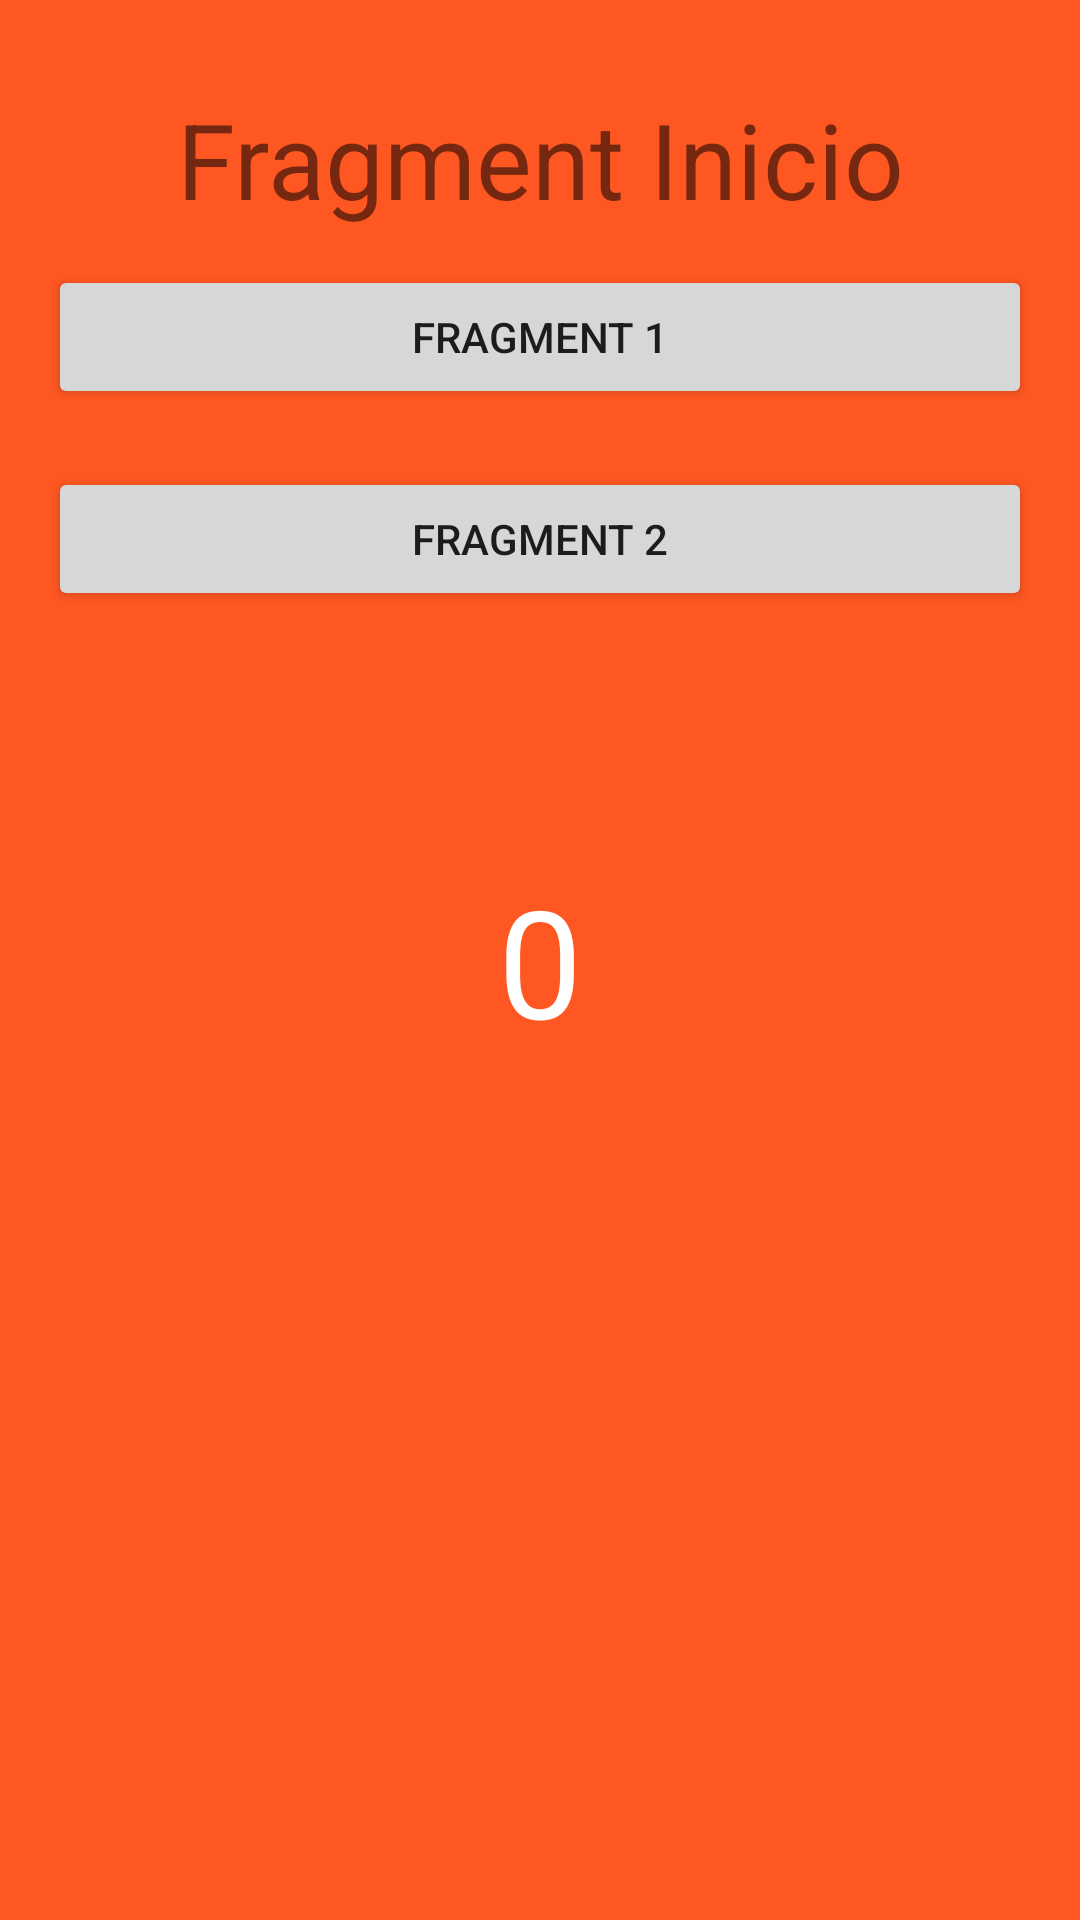

Android layout source for this screen:
<!-- AndroidManifest.xml: application theme Theme.MyNavigatacion -->
<!-- res/layout/fragment_init.xml -->
<?xml version="1.0" encoding="utf-8"?>
<androidx.constraintlayout.widget.ConstraintLayout xmlns:android="http://schemas.android.com/apk/res/android"
    xmlns:app="http://schemas.android.com/apk/res-auto"
    xmlns:tools="http://schemas.android.com/tools"
    android:layout_width="match_parent"
    android:layout_height="match_parent"
    android:layout_gravity="center"
    android:background="#FF5722"
    tools:context=".InitFragment">

    

    <TextView
        android:id="@+id/tvInit"
        android:layout_width="match_parent"
        android:layout_height="wrap_content"
        android:gravity="center"
        android:text="@string/Fragment_Inicio"
        android:textSize="35dp"
        app:layout_constraintBottom_toBottomOf="parent"
        app:layout_constraintEnd_toEndOf="parent"
        app:layout_constraintHorizontal_bias="0.0"
        app:layout_constraintStart_toStartOf="parent"
        app:layout_constraintTop_toTopOf="parent"
        app:layout_constraintVertical_bias="0.05" />

    <Button
        android:id="@+id/btnInit1"
        android:layout_width="0dp"
        android:layout_height="wrap_content"
        android:layout_marginStart="16dp"
        android:layout_marginEnd="16dp"
        android:text="@string/Fragment_1"
        app:layout_constraintBottom_toBottomOf="parent"
        app:layout_constraintEnd_toEndOf="parent"
        app:layout_constraintHorizontal_bias="0.0"
        app:layout_constraintStart_toStartOf="parent"
        app:layout_constraintTop_toTopOf="parent"
        app:layout_constraintVertical_bias="0.149" />

    <Button
        android:id="@+id/btnInit2"
        android:layout_width="0dp"
        android:layout_height="wrap_content"
        android:layout_marginStart="16dp"
        android:layout_marginEnd="16dp"
        android:text="@string/Fragment_2"
        app:layout_constraintBottom_toBottomOf="parent"
        app:layout_constraintEnd_toEndOf="parent"
        app:layout_constraintHorizontal_bias="0.0"
        app:layout_constraintStart_toStartOf="parent"
        app:layout_constraintTop_toTopOf="parent"
        app:layout_constraintVertical_bias="0.263" />

    <TextView
        android:id="@+id/tvContador"
        android:layout_width="wrap_content"
        android:layout_height="wrap_content"
        android:text="0"
        android:textColor="@color/white"
        android:textSize="50sp"
        app:layout_constraintBottom_toBottomOf="parent"
        app:layout_constraintEnd_toEndOf="parent"
        app:layout_constraintStart_toStartOf="parent"
        app:layout_constraintTop_toTopOf="parent" />

</androidx.constraintlayout.widget.ConstraintLayout>
<!-- resources referenced by this layout -->
<resources>
  <string name="Fragment_1">Fragment 1</string>
  <string name="Fragment_2">Fragment 2</string>
  <string name="Fragment_Inicio">Fragment Inicio</string>
  <style name="Theme.MyNavigatacion" parent="Theme.MaterialComponents.DayNight.DarkActionBar">
          
          <item name="colorPrimary">@color/purple_500</item>
          <item name="colorPrimaryVariant">@color/purple_700</item>
          <item name="colorOnPrimary">@color/white</item>
          
          <item name="colorSecondary">@color/teal_200</item>
          <item name="colorSecondaryVariant">@color/teal_700</item>
          <item name="colorOnSecondary">@color/black</item>
          
          <item name="android:statusBarColor" tools:targetApi="l">?attr/colorPrimaryVariant</item>
          
      </style>
  <!-- not gathered from this repository: default colours our renderer supplied (Android Studio template values) -->
  <color name="purple_500">#FF6200EE</color>
  <color name="purple_700">#FF3700B3</color>
  <color name="teal_200">#FF03DAC5</color>
  <color name="teal_700">#FF018786</color>
  <color name="black">#FF000000</color>
  <color name="white">#FFFFFFFF</color>
</resources>
